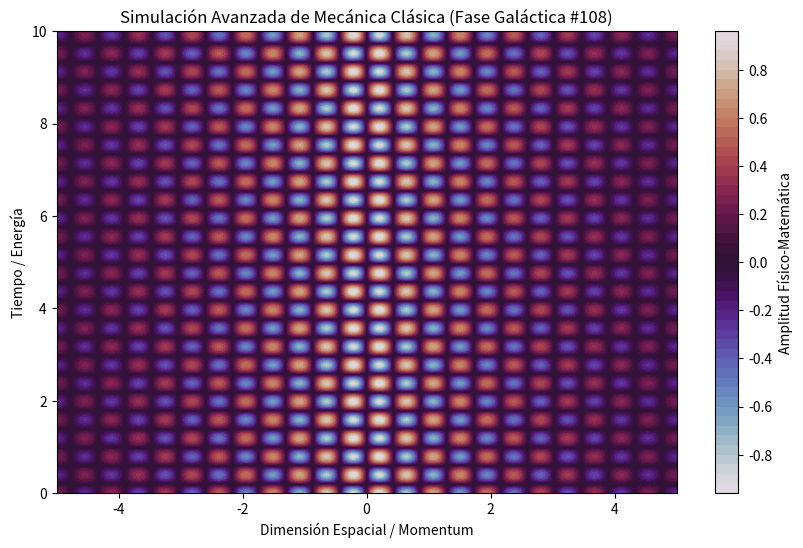

Write Python code to recreate this figure.
%matplotlib inline
# Simulación Galáctica: Mecánica Clásica - Variante 108
import numpy as np
import matplotlib.pyplot as plt

# Parámetros Físicos Aleatorios
param_1 = 7.251
param_2 = 7.92
param_3 = 0.3

t = np.linspace(0, 10, 500)
x = np.linspace(-5, 5, 500)
X, T = np.meshgrid(x, t)

# Ecuación Base (Avanzada)
Z = np.sin(X * param_1) * np.cos(T * param_2) * np.exp(-np.abs(X) * param_3)

plt.figure(figsize=(10, 6))
plt.contourf(X, T, Z, 50, cmap='twilight')
plt.colorbar(label='Amplitud Físico-Matemática')
plt.title(r'Simulación Avanzada de Mecánica Clásica (Fase Galáctica #108)')
plt.xlabel('Dimensión Espacial / Momentum')
plt.ylabel('Tiempo / Energía')
plt.show()
